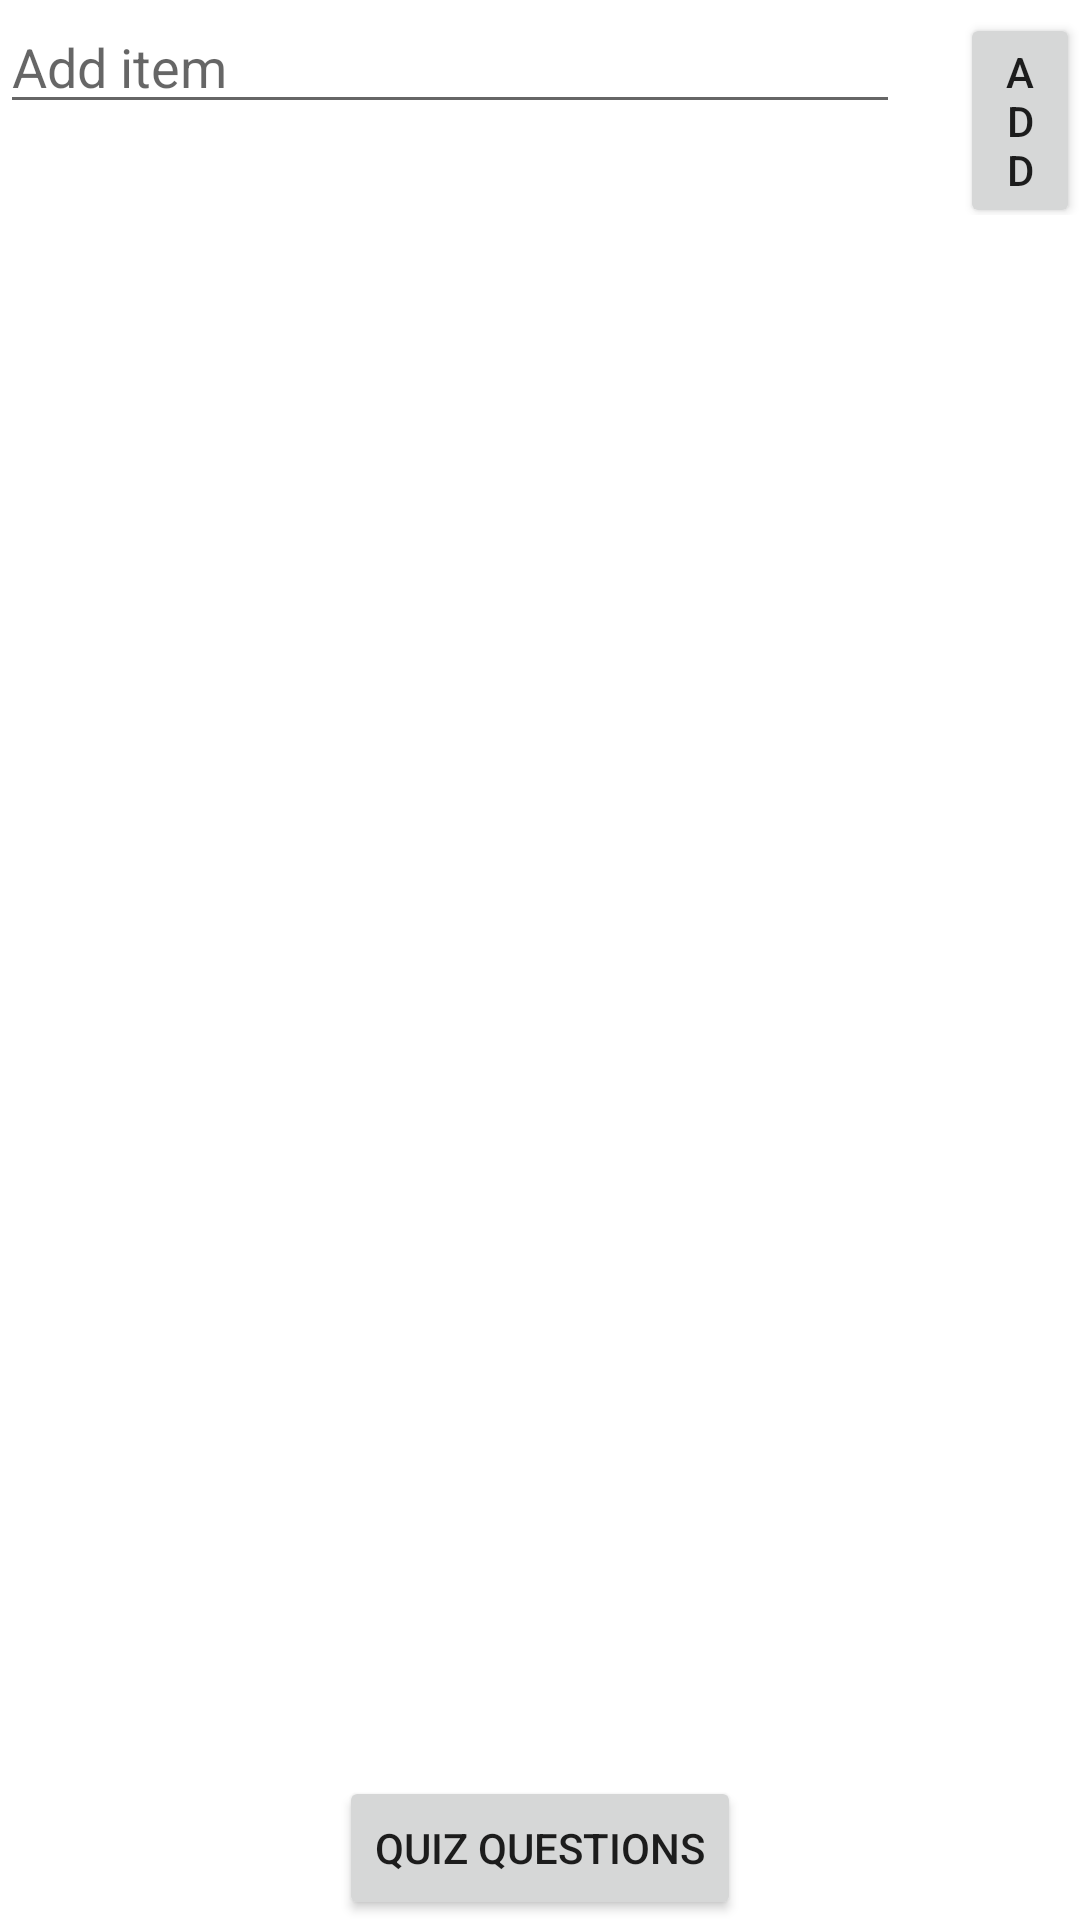

Layout XML and referenced resources for this Android screen:
<!-- AndroidManifest.xml: application theme Theme.PracticeForCLP -->
<!-- res/layout/activity_home.xml -->
<?xml version="1.0" encoding="utf-8"?>
<LinearLayout xmlns:android="http://schemas.android.com/apk/res/android"
    xmlns:app="http://schemas.android.com/apk/res-auto"
    xmlns:tools="http://schemas.android.com/tools"
    android:layout_width="match_parent"
    android:layout_height="match_parent"
    android:layout_gravity="center"
    android:orientation="vertical"
    tools:context=".Home">

    <LinearLayout
        android:layout_width="match_parent"
        android:layout_height="wrap_content"
        android:orientation="horizontal">

        <EditText
            android:id="@+id/input"
            android:layout_width="300sp"
            android:layout_height="wrap_content"
            android:layout_marginEnd="20sp"
            android:hint="Add item"
            android:inputType="number"
            android:maxLines="1" />

        <Button
            android:id="@+id/add"
            android:layout_width="wrap_content"
            android:layout_height="wrap_content"
            android:text="Add" />
    </LinearLayout>


    <ListView
        android:id="@+id/list"
        android:layout_width="match_parent"
        android:layout_height="0dp"
        android:layout_weight="1" />

    <Button
        android:id="@+id/quiz"
        android:layout_marginTop="20sp"
        android:layout_gravity="center"
        android:layout_width="wrap_content"
        android:layout_height="wrap_content"
        android:text="Quiz Questions" />
</LinearLayout>
<!-- resources referenced by this layout -->
<resources>
  <style name="Theme.PracticeForCLP" parent="Theme.MaterialComponents.DayNight.DarkActionBar">
          
          <item name="colorPrimary">@color/purple_500</item>
          <item name="colorPrimaryVariant">@color/purple_700</item>
          <item name="colorOnPrimary">@color/white</item>
          
          <item name="colorSecondary">@color/teal_200</item>
          <item name="colorSecondaryVariant">@color/teal_700</item>
          <item name="colorOnSecondary">@color/black</item>
          
          <item name="android:statusBarColor">?attr/colorPrimaryVariant</item>
          
      </style>
  <!-- not gathered from this repository: default colours our renderer supplied (Android Studio template values) -->
  <color name="purple_500">#FF6200EE</color>
  <color name="purple_700">#FF3700B3</color>
  <color name="teal_200">#FF03DAC5</color>
  <color name="teal_700">#FF018786</color>
  <color name="black">#FF000000</color>
  <color name="white">#FFFFFFFF</color>
</resources>
